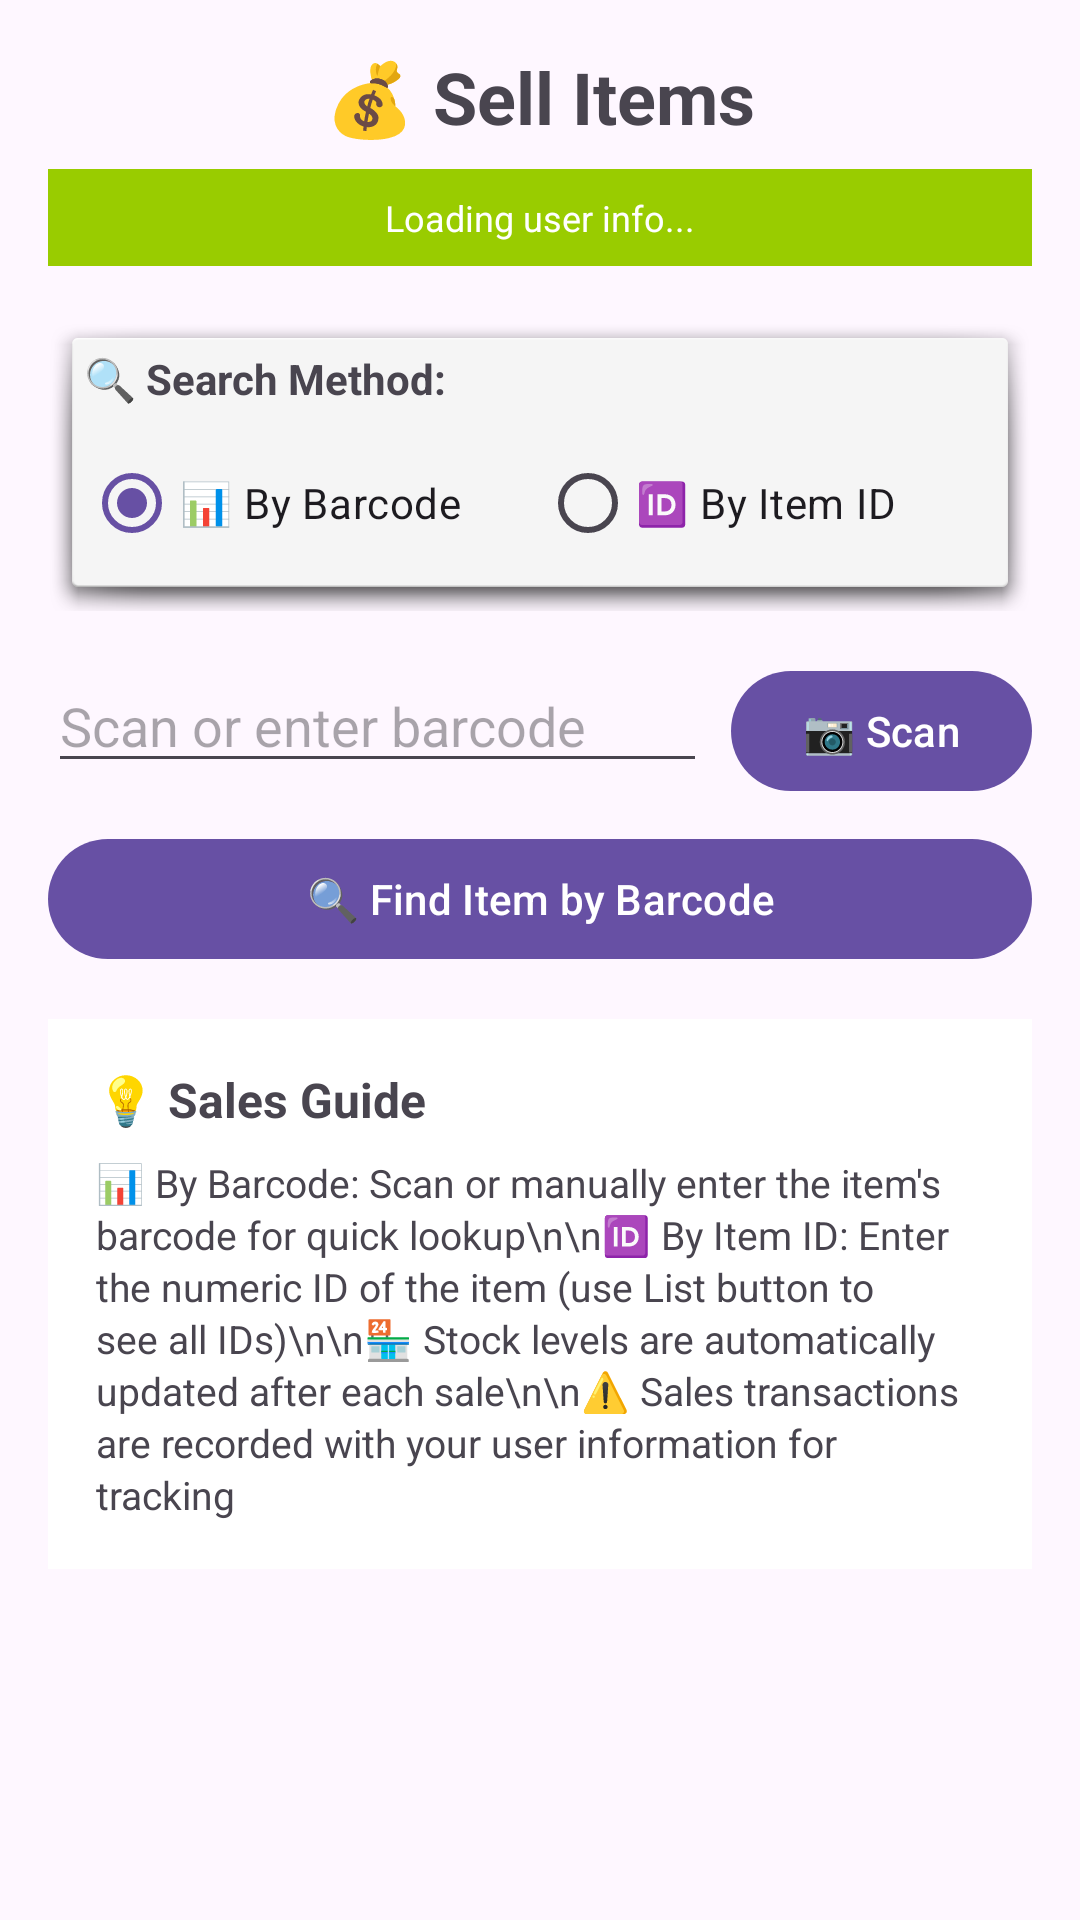

This screen was rendered from an Android layout file. Write that file and the resources it references.
<!-- AndroidManifest.xml: application theme Theme.Invenzora -->
<!-- res/layout/activity_sell_item.xml -->
<ScrollView xmlns:android="http://schemas.android.com/apk/res/android"
    android:layout_width="match_parent"
    android:layout_height="match_parent"
    android:padding="16dp">

    <LinearLayout
        android:orientation="vertical"
        android:layout_width="match_parent"
        android:layout_height="wrap_content">

        <TextView android:text="💰 Sell Items"
            android:layout_width="match_parent" android:layout_height="wrap_content"
            android:textSize="24sp" android:textStyle="bold"
            android:layout_marginBottom="8dp" android:gravity="center"/>

        
        <TextView
            android:id="@+id/tv_user_info"
            android:layout_width="match_parent"
            android:layout_height="wrap_content"
            android:text="Loading user info..."
            android:textSize="12sp"
            android:gravity="center"
            android:background="@android:color/holo_green_light"
            android:textColor="@android:color/white"
            android:padding="8dp"
            android:layout_marginBottom="16dp"/>

        
        <LinearLayout
            android:layout_width="match_parent"
            android:layout_height="wrap_content"
            android:orientation="vertical"
            android:background="@android:drawable/dialog_holo_light_frame"
            android:padding="12dp"
            android:layout_marginBottom="16dp">

            <TextView
                android:layout_width="match_parent"
                android:layout_height="wrap_content"
                android:text="🔍 Search Method:"
                android:textStyle="bold"
                android:textSize="14sp"
                android:layout_marginBottom="8dp"/>

            <RadioGroup
                android:id="@+id/rg_search_method"
                android:layout_width="match_parent"
                android:layout_height="wrap_content"
                android:orientation="horizontal">

                <RadioButton
                    android:id="@+id/rb_barcode"
                    android:layout_width="0dp"
                    android:layout_height="wrap_content"
                    android:layout_weight="1"
                    android:text="📊 By Barcode"
                    android:checked="true"/>

                <RadioButton
                    android:id="@+id/rb_id"
                    android:layout_width="0dp"
                    android:layout_height="wrap_content"
                    android:layout_weight="1"
                    android:text="🆔 By Item ID"/>
            </RadioGroup>
        </LinearLayout>

        
        <LinearLayout
            android:id="@+id/ll_barcode_input"
            android:layout_width="match_parent"
            android:layout_height="wrap_content"
            android:orientation="vertical"
            android:layout_marginBottom="16dp">

            <LinearLayout
                android:layout_width="match_parent" android:layout_height="wrap_content"
                android:orientation="horizontal" android:layout_marginBottom="8dp">

                <EditText android:id="@+id/et_barcode_manual"
                    android:hint="Scan or enter barcode"
                    android:layout_width="0dp" android:layout_height="wrap_content"
                    android:layout_weight="1"/>

                <Button android:id="@+id/btn_scan" android:text="📷 Scan"
                    android:layout_width="wrap_content" android:layout_height="wrap_content"
                    android:layout_marginStart="8dp"/>
            </LinearLayout>

            <Button android:id="@+id/btn_find_by_barcode" android:text="🔍 Find Item by Barcode"
                android:layout_width="match_parent" android:layout_height="wrap_content"/>
        </LinearLayout>

        
        <LinearLayout
            android:id="@+id/ll_id_input"
            android:layout_width="match_parent"
            android:layout_height="wrap_content"
            android:orientation="vertical"
            android:layout_marginBottom="16dp"
            android:visibility="gone">

            <LinearLayout
                android:layout_width="match_parent"
                android:layout_height="wrap_content"
                android:orientation="horizontal"
                android:layout_marginBottom="8dp">

                <EditText android:id="@+id/et_item_id"
                    android:hint="Enter item ID (e.g., 1, 2, 3...)"
                    android:inputType="number"
                    android:layout_width="0dp" android:layout_height="wrap_content"
                    android:layout_weight="1"/>

                <Button android:id="@+id/btn_show_items"
                    android:text="📋 List"
                    android:layout_width="wrap_content"
                    android:layout_height="wrap_content"
                    android:layout_marginStart="8dp"/>
            </LinearLayout>

            <Button android:id="@+id/btn_find_by_id" android:text="🔍 Find Item by ID"
                android:layout_width="match_parent" android:layout_height="wrap_content"/>

            <TextView
                android:layout_width="match_parent"
                android:layout_height="wrap_content"
                android:text="💡 Tip: Use the List button to see all item IDs"
                android:textSize="12sp"
                android:textStyle="italic"
                android:layout_marginTop="4dp"
                android:background="@android:color/holo_blue_light"
                android:padding="8dp"/>
        </LinearLayout>

        
        <LinearLayout android:id="@+id/ll_item_details"
            android:orientation="vertical" android:padding="16dp"
            android:layout_width="match_parent" android:layout_height="wrap_content"
            android:background="@android:drawable/dialog_holo_light_frame"
            android:visibility="gone"
            android:layout_marginBottom="16dp">

            <TextView android:id="@+id/tv_item_name" android:textSize="18sp" android:textStyle="bold"
                android:layout_width="match_parent" android:layout_height="wrap_content"/>

            <TextView android:id="@+id/tv_item_details" android:textSize="14sp"
                android:layout_width="match_parent" android:layout_height="wrap_content"
                android:layout_marginTop="8dp"/>

            <LinearLayout
                android:layout_width="match_parent" android:layout_height="wrap_content"
                android:orientation="horizontal" android:layout_marginTop="16dp">

                <TextView android:text="Quantity to sell:"
                    android:layout_width="wrap_content" android:layout_height="wrap_content"
                    android:layout_gravity="center_vertical"/>

                <EditText android:id="@+id/et_sell_quantity" android:hint="1"
                    android:inputType="number" android:text="1"
                    android:layout_width="0dp" android:layout_height="wrap_content"
                    android:layout_weight="1" android:layout_marginStart="8dp"/>
            </LinearLayout>

            <Button android:id="@+id/btn_sell" android:text="💰 Complete Sale"
                android:layout_width="match_parent" android:layout_height="wrap_content"
                android:layout_marginTop="16dp"
                android:textSize="16sp"
                android:padding="12dp"/>
        </LinearLayout>

        
        <LinearLayout
            android:layout_width="match_parent"
            android:layout_height="wrap_content"
            android:orientation="vertical"
            android:background="@android:color/background_light"
            android:padding="16dp">

            <TextView
                android:layout_width="match_parent"
                android:layout_height="wrap_content"
                android:text="💡 Sales Guide"
                android:textStyle="bold"
                android:textSize="16sp"
                android:layout_marginBottom="8dp"/>

            <TextView
                android:layout_width="match_parent"
                android:layout_height="wrap_content"
                android:text="📊 By Barcode: Scan or manually enter the item's barcode for quick lookup\n\n🆔 By Item ID: Enter the numeric ID of the item (use List button to see all IDs)\n\n🏪 Stock levels are automatically updated after each sale\n\n⚠️ Sales transactions are recorded with your user information for tracking"
                android:textSize="13sp"
                android:lineSpacingExtra="2dp"/>
        </LinearLayout>

    </LinearLayout>
</ScrollView>
<!-- resources referenced by this layout -->
<resources>
  <style name="Theme.Invenzora" parent="Base.Theme.Invenzora" />
  <style name="Base.Theme.Invenzora" parent="Theme.Material3.DayNight.NoActionBar">
          
          
      </style>
</resources>
